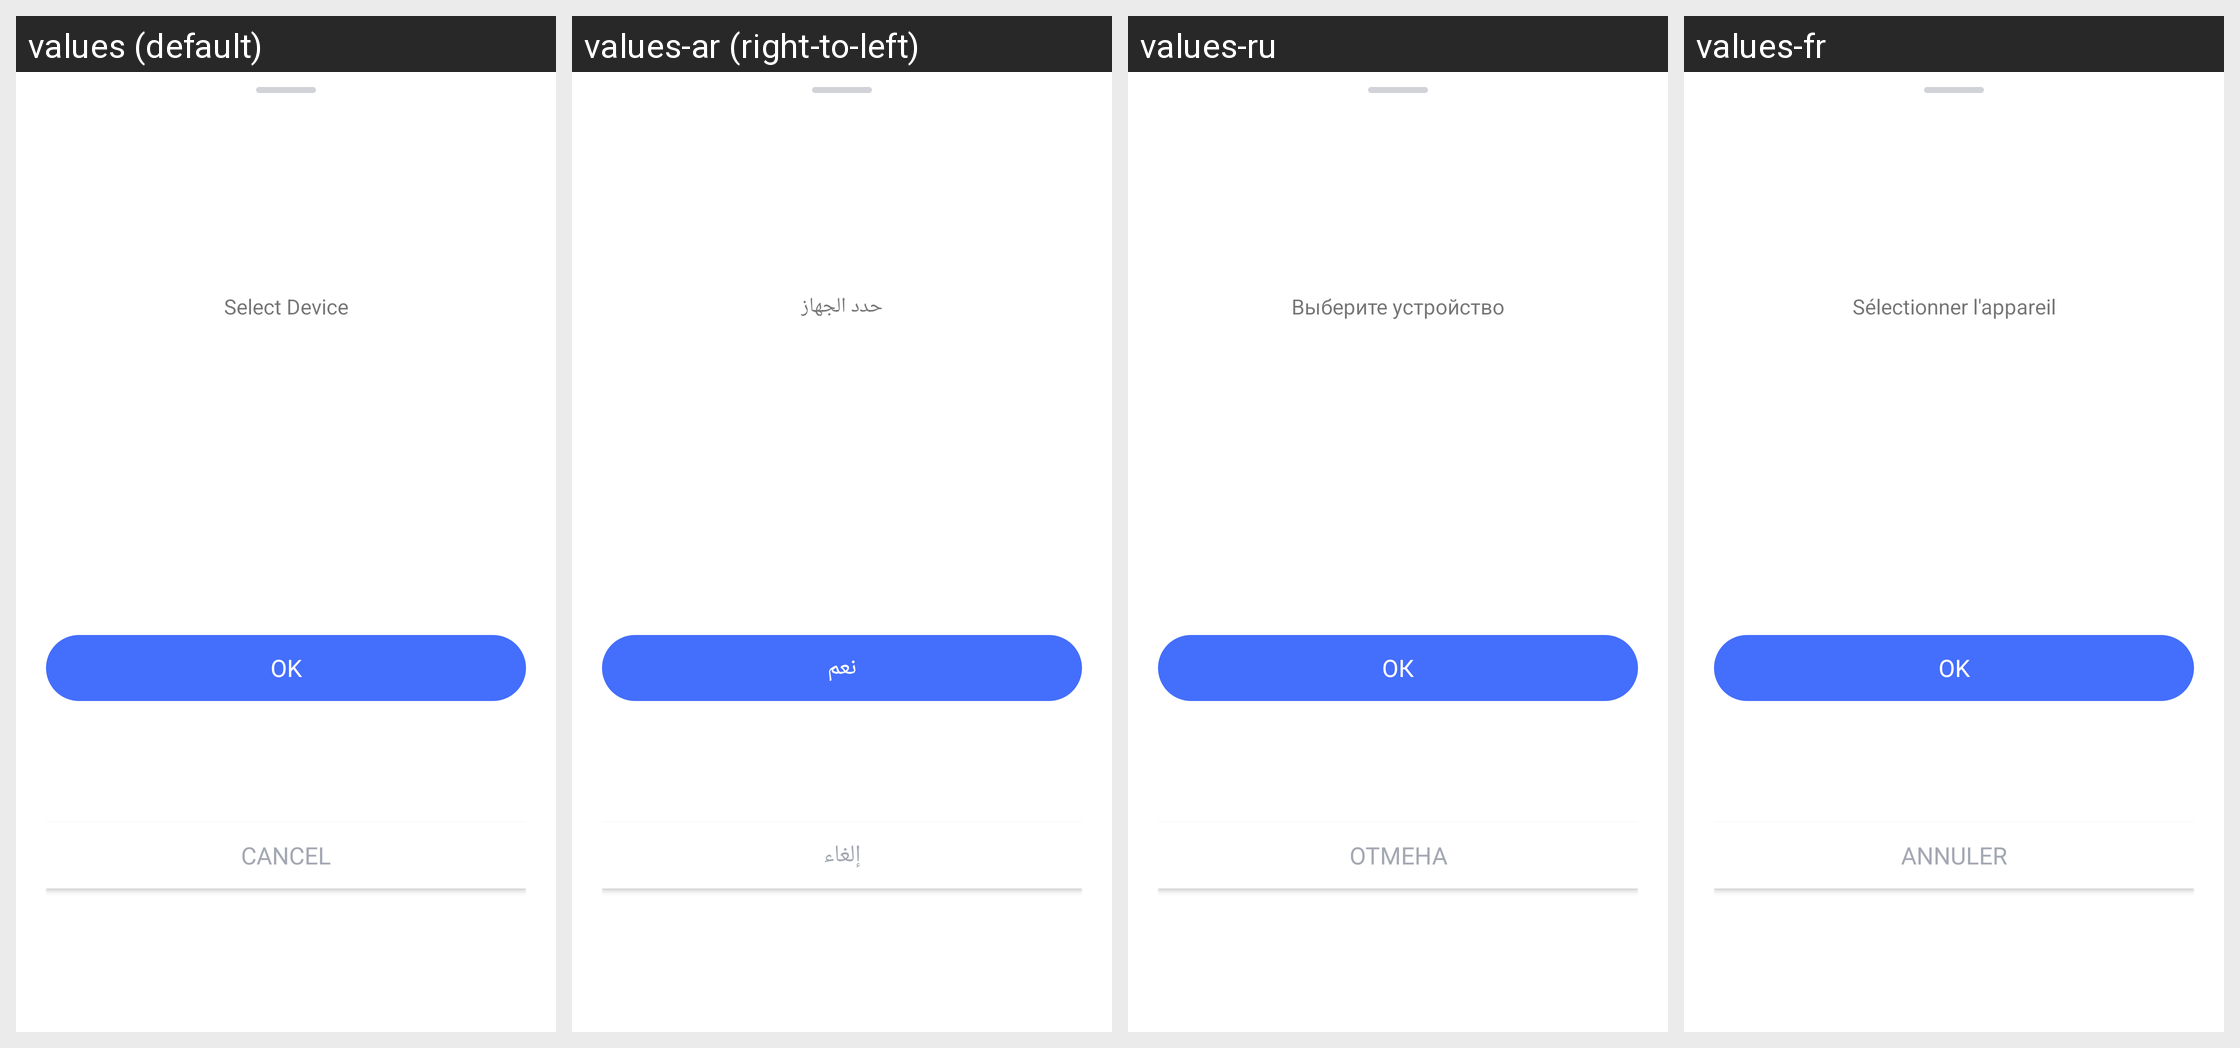

The same Android screen rendered under several of its app's locales, left to right. List the strings drawn on it with the default value and each locale's translation.
Android screen res/layout/feedback_device_bottom_sheet.xml rendered under 4 locales, left to right: values (default), values-ar (right-to-left), values-ru, values-fr. Device: Nexus 5 (rendered at 1080×1920; each locale shown at half size, 540×960, under a caption strip naming it); theme AppTheme.
Other locales in the repository, not shown: values-af, values-am, values-as, values-az, values-be, values-bg, values-bn, values-bs, values-ca, values-cs, values-da, values-de, values-el, values-en-rCA, values-en-rGB, values-en-rIN, values-en-rXC, values-es, values-es-rUS, values-et, values-eu, values-fa, values-fi, values-fr-rCA, values-gl, values-gu, values-hr, values-hu, values-hy, values-in, values-is, values-it, values-iw, values-ja, values-ka, values-kk, values-km, values-kn, values-ko, values-ky, values-lo, values-lt, values-lv, values-mk, values-ml, values-mn, values-mr, values-ms, values-my, values-nb, values-ne, values-nl, values-or, values-pa, values-pl, values-pt, values-pt-rBR, values-pt-rPT, values-ro, values-si, values-sk, values-sl, values-sq, values-sr, values-sv, values-sw, values-ta, values-te, values-th, values-tl, values-tr, values-uk, values-ur, values-uz, values-vi, values-zh-rCN, values-zh-rHK, values-zh-rTW, values-zu.
Strings drawn on this screen, with the default value and each locale's value (text and hints the layout hard-codes, and strings that could not be matched under every locale, appear in the picture but are not listed):

Parent_Device_Select_Title
  values: Select Device
  values-ar: حدد الجهاز
  values-ru: Выберите устройство
  values-fr: Sélectionner l'appareil

Common_OK2
  values: OK
  values-ar: نعم
  values-ru: ОК
  values-fr: OK

ad_cancel
  values: Cancel
  values-ar: إلغاء
  values-ru: Отмена
  values-fr: Annuler
